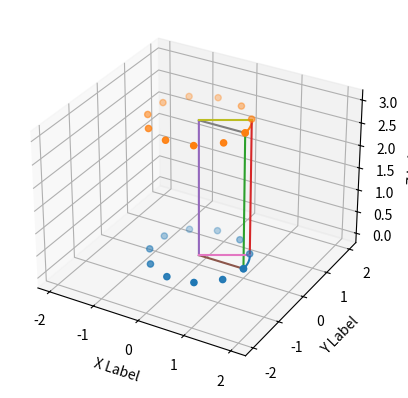

Here is the Python script that generated this plot:
import numpy as np
import matplotlib.pyplot as plt

r = 1
l = 3
sensors = 12
alpha_step = 2 * np.pi / sensors


x0 = r * np.cos(np.linspace(0, 2 * np.pi, sensors))
y0 = r * np.sin(np.linspace(0, 2 * np.pi, sensors))
z0 = 0 * np.ones(sensors)

x1 = r * np.cos(np.linspace(0, 2 * np.pi, sensors))
y1 = r * np.sin(np.linspace(0, 2 * np.pi, sensors))
z1 = l * np.ones(sensors)

n = 50
x0_arc = r * np.cos(np.linspace(0, 2 * np.pi / sensors, n))
y0_arc = r * np.sin(np.linspace(0, 2 * np.pi / sensors, n))
z0_arc = 0 * np.ones(n)

x1_arc = r * np.cos(np.linspace(0, 2 * np.pi / sensors, n))
y1_arc = r * np.sin(np.linspace(0, 2 * np.pi / sensors, n))
z1_arc = l * np.ones(n)


fig = plt.figure()
ax = fig.add_subplot(projection='3d')

ax.scatter(x0, y0, z0, marker='o')
ax.scatter(x1, y1, z1, marker='o')

ax.plot(x0_arc, y0_arc, z0_arc)
ax.plot(x1_arc, y1_arc, z1_arc)

ax.plot(r * np.cos(np.array([0, 0]) * alpha_step), r * np.sin(np.array([0, 0]) * alpha_step), np.array([0, l]))
ax.plot(r * np.cos(np.array([1, 1]) * alpha_step), r * np.sin(np.array([1, 1]) * alpha_step), np.array([0, l]))

ax.plot(np.array([0, 0]), np.array([0, 0]), np.array([0, l]))
ax.plot(r * np.array([0, np.cos(0 * alpha_step)]), r * np.array([0, np.sin(0 * alpha_step)]), np.array([0, 0])) 
ax.plot(r * np.array([0, np.cos(1 * alpha_step)]), r * np.array([0, np.sin(1 * alpha_step)]), np.array([0, 0]))
ax.plot(r * np.array([0, np.cos(0 * alpha_step)]), r * np.array([0, np.sin(0 * alpha_step)]), np.array([l, l])) 
ax.plot(r * np.array([0, np.cos(1 * alpha_step)]), r * np.array([0, np.sin(1 * alpha_step)]), np.array([l, l]))

ax.axis('equal')
ax.set_xlabel('X Label')
ax.set_ylabel('Y Label')
ax.set_zlabel('Z Label')
plt.show()
